Labelled photos from "Data_new", an image-classification folder in QMIND-Team/GC_computer_vision. The possible labels are: annies snickerdoodle cinnamon sugar, blue diamond nut thins almond cheddar, blue diamond nut thins almond seasalt, Higgins and Burke naturals peppermint, patels dal tadka lentil curry.

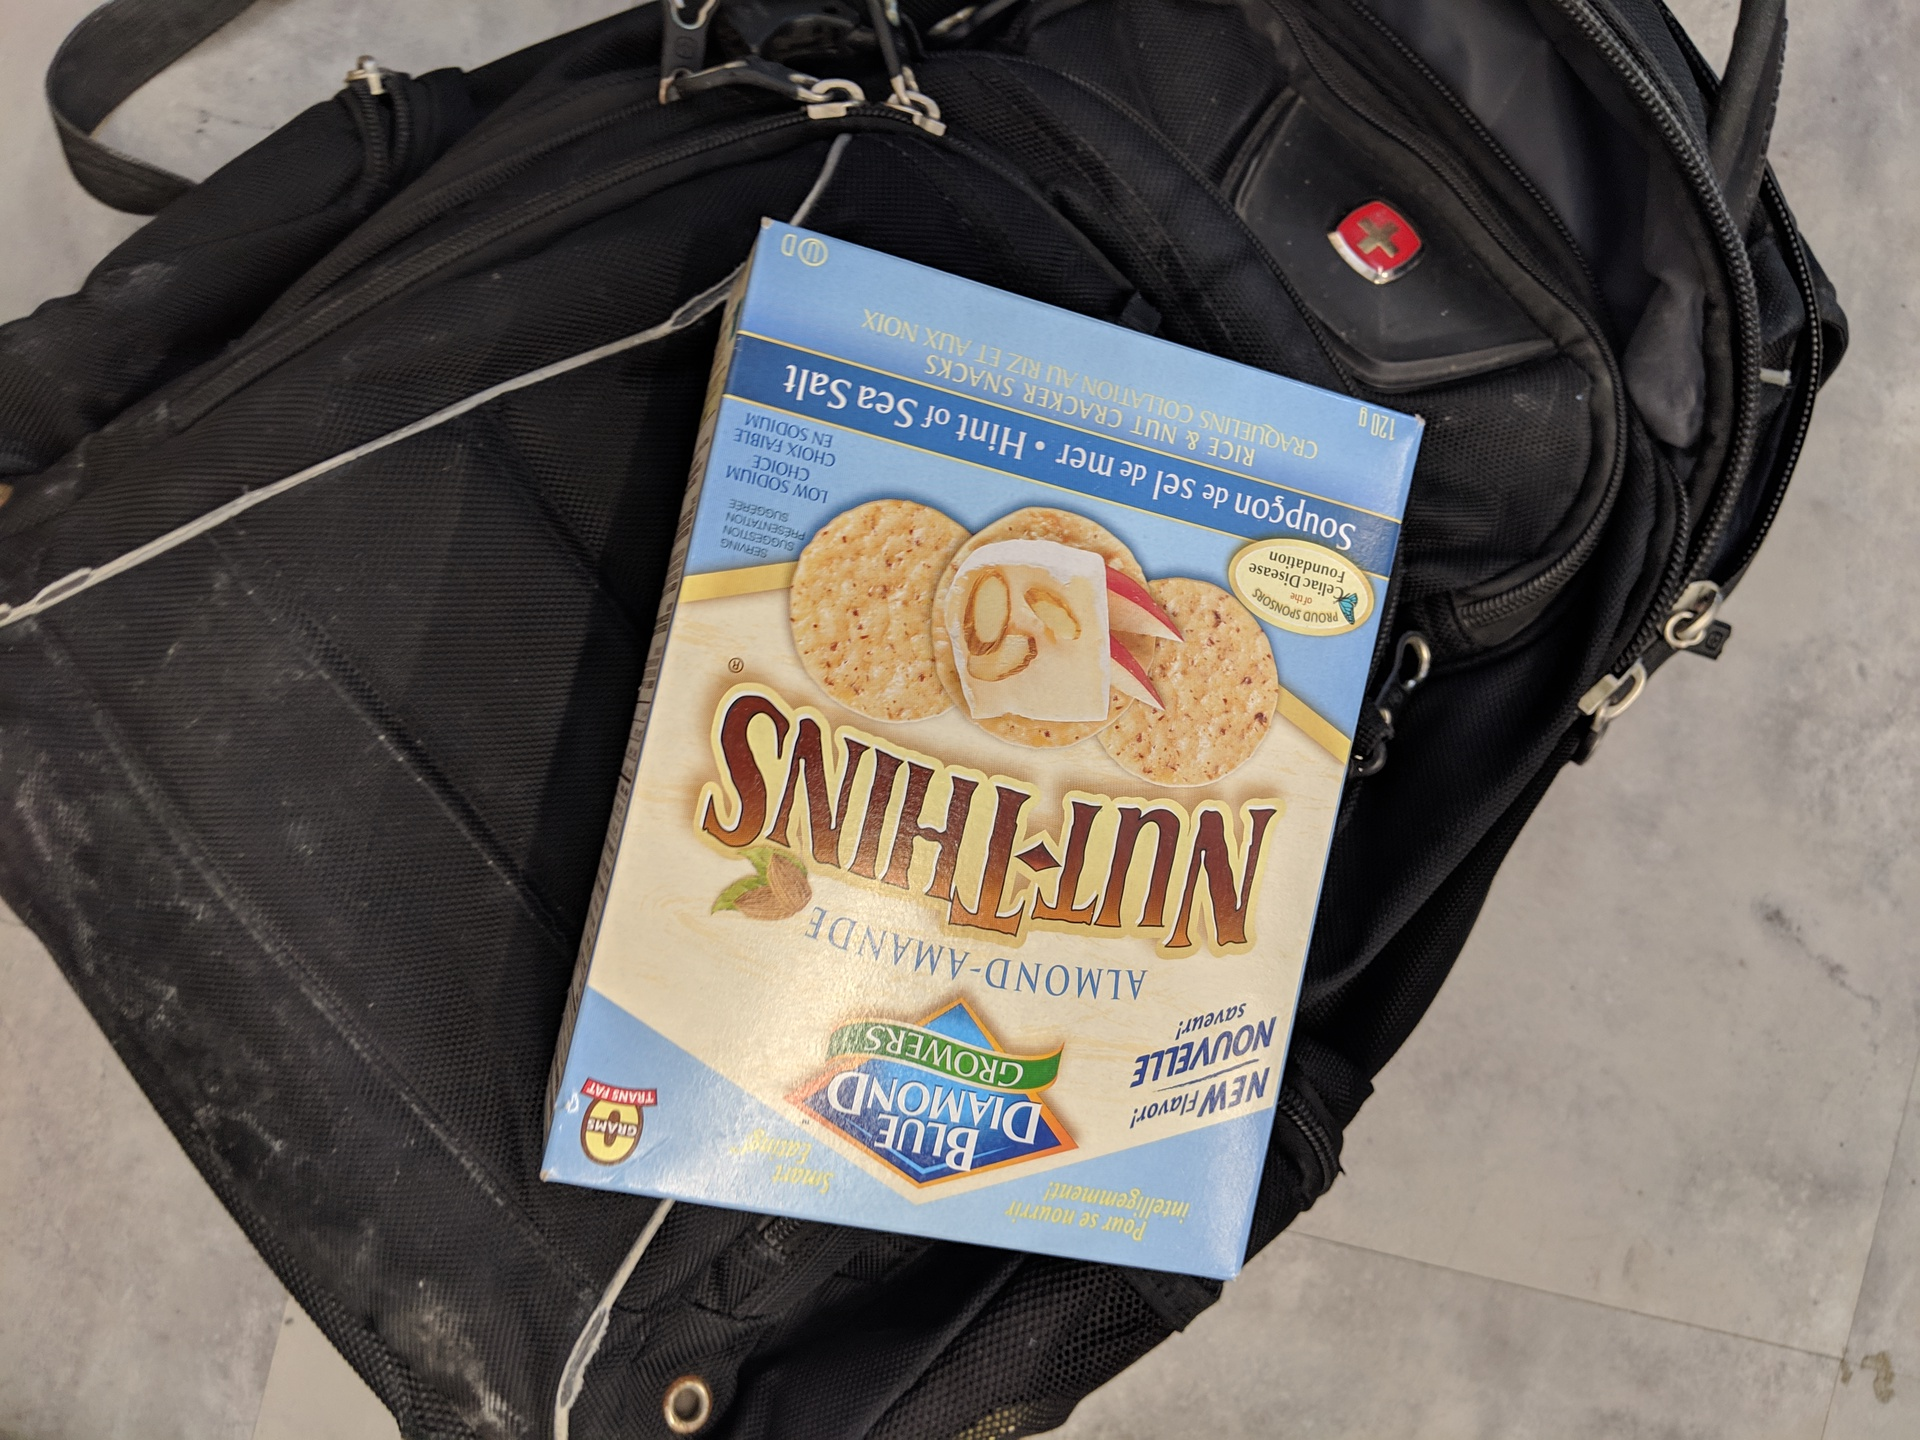
Label: blue diamond nut thins almond seasalt

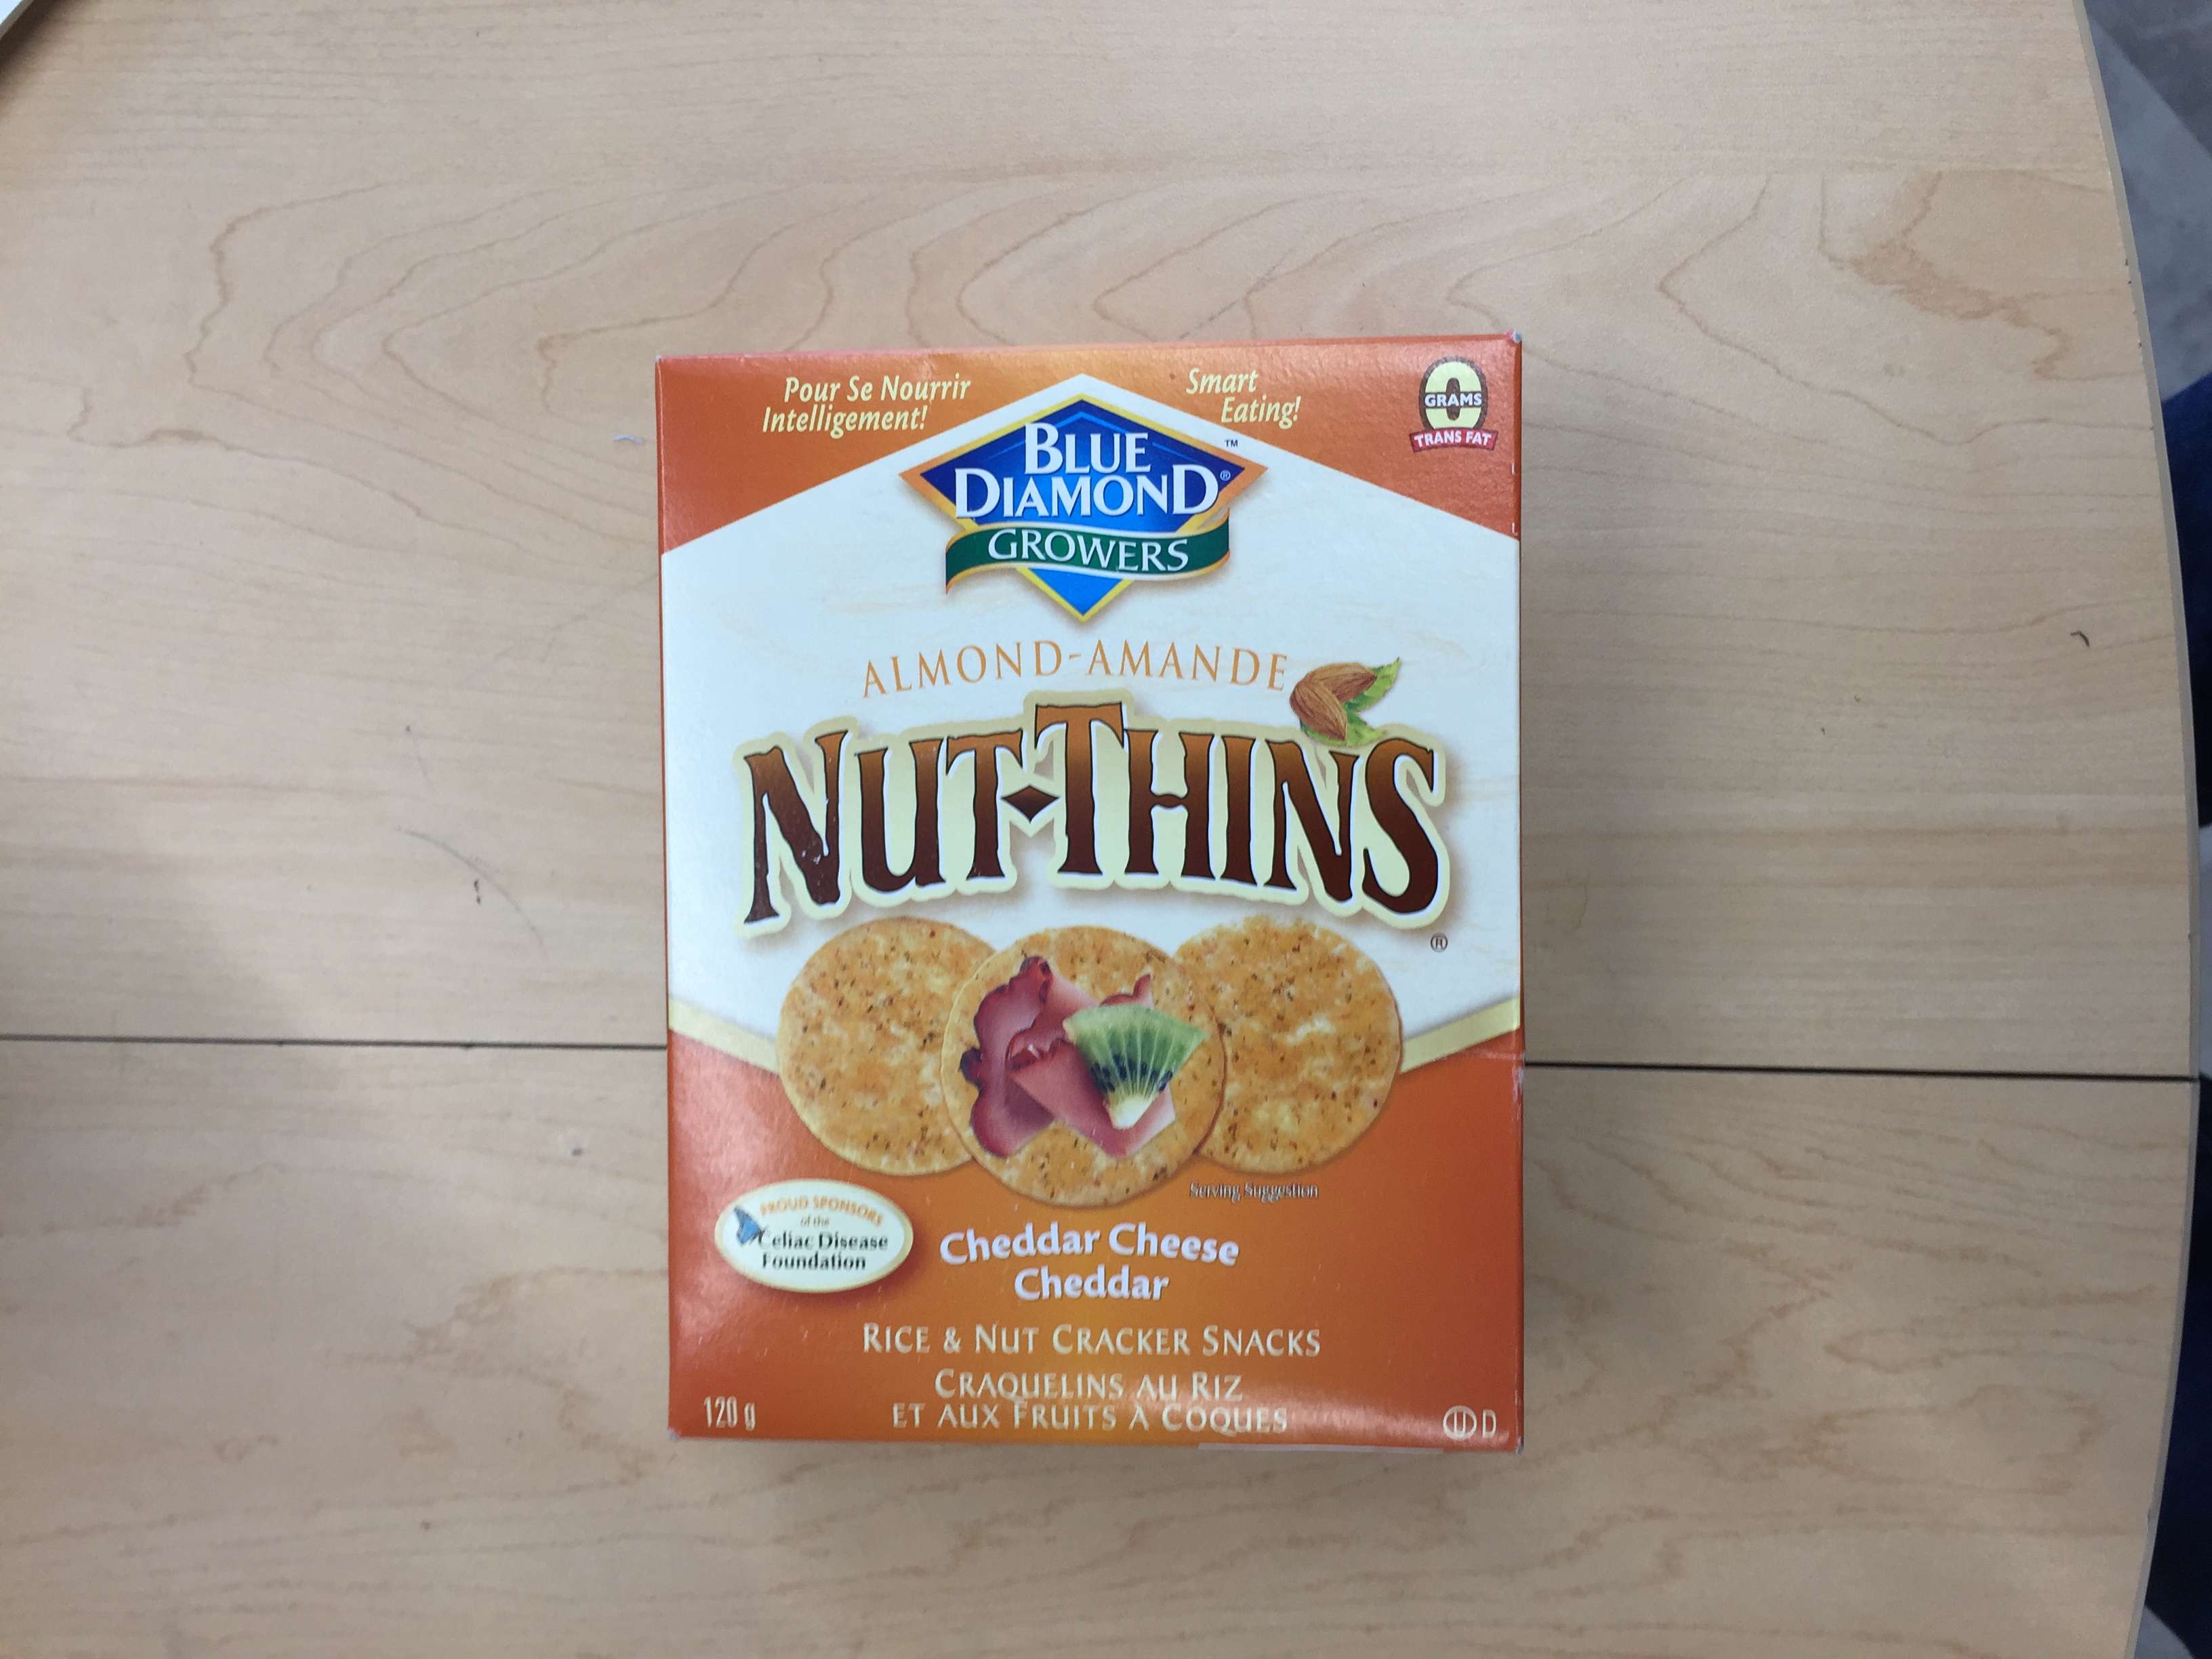
Label: blue diamond nut thins almond cheddar

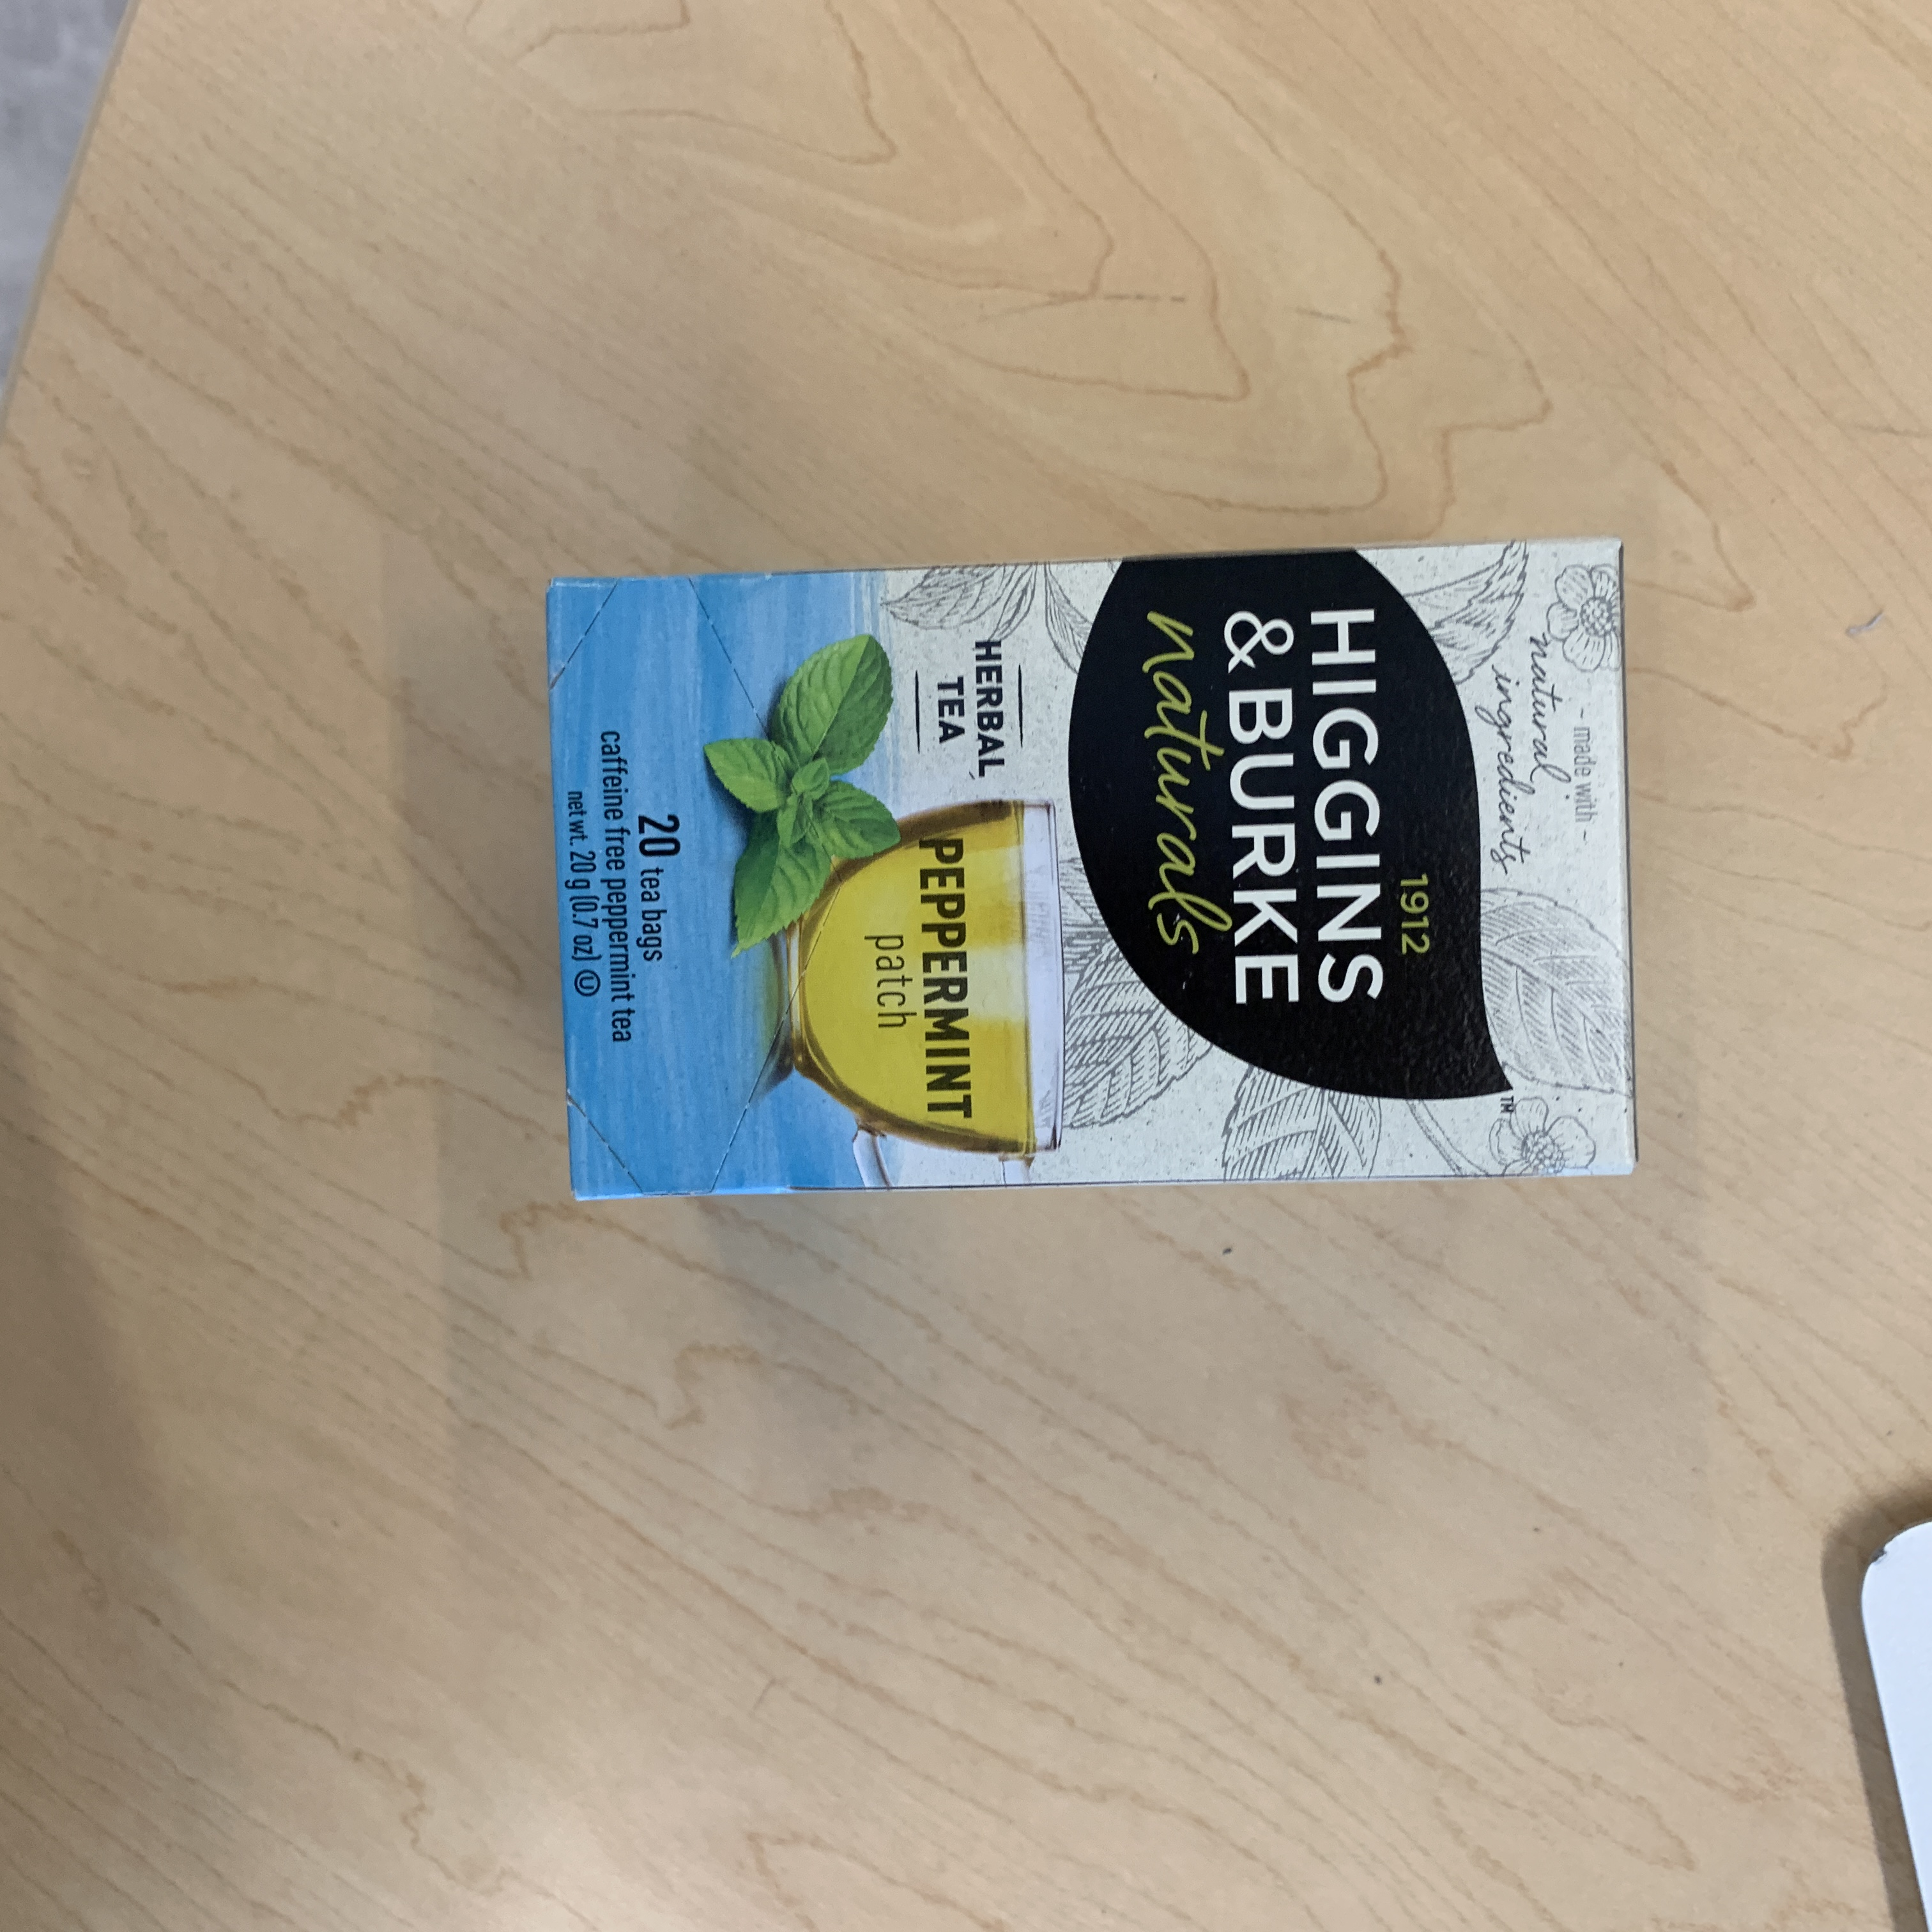
Label: Higgins and Burke naturals peppermint

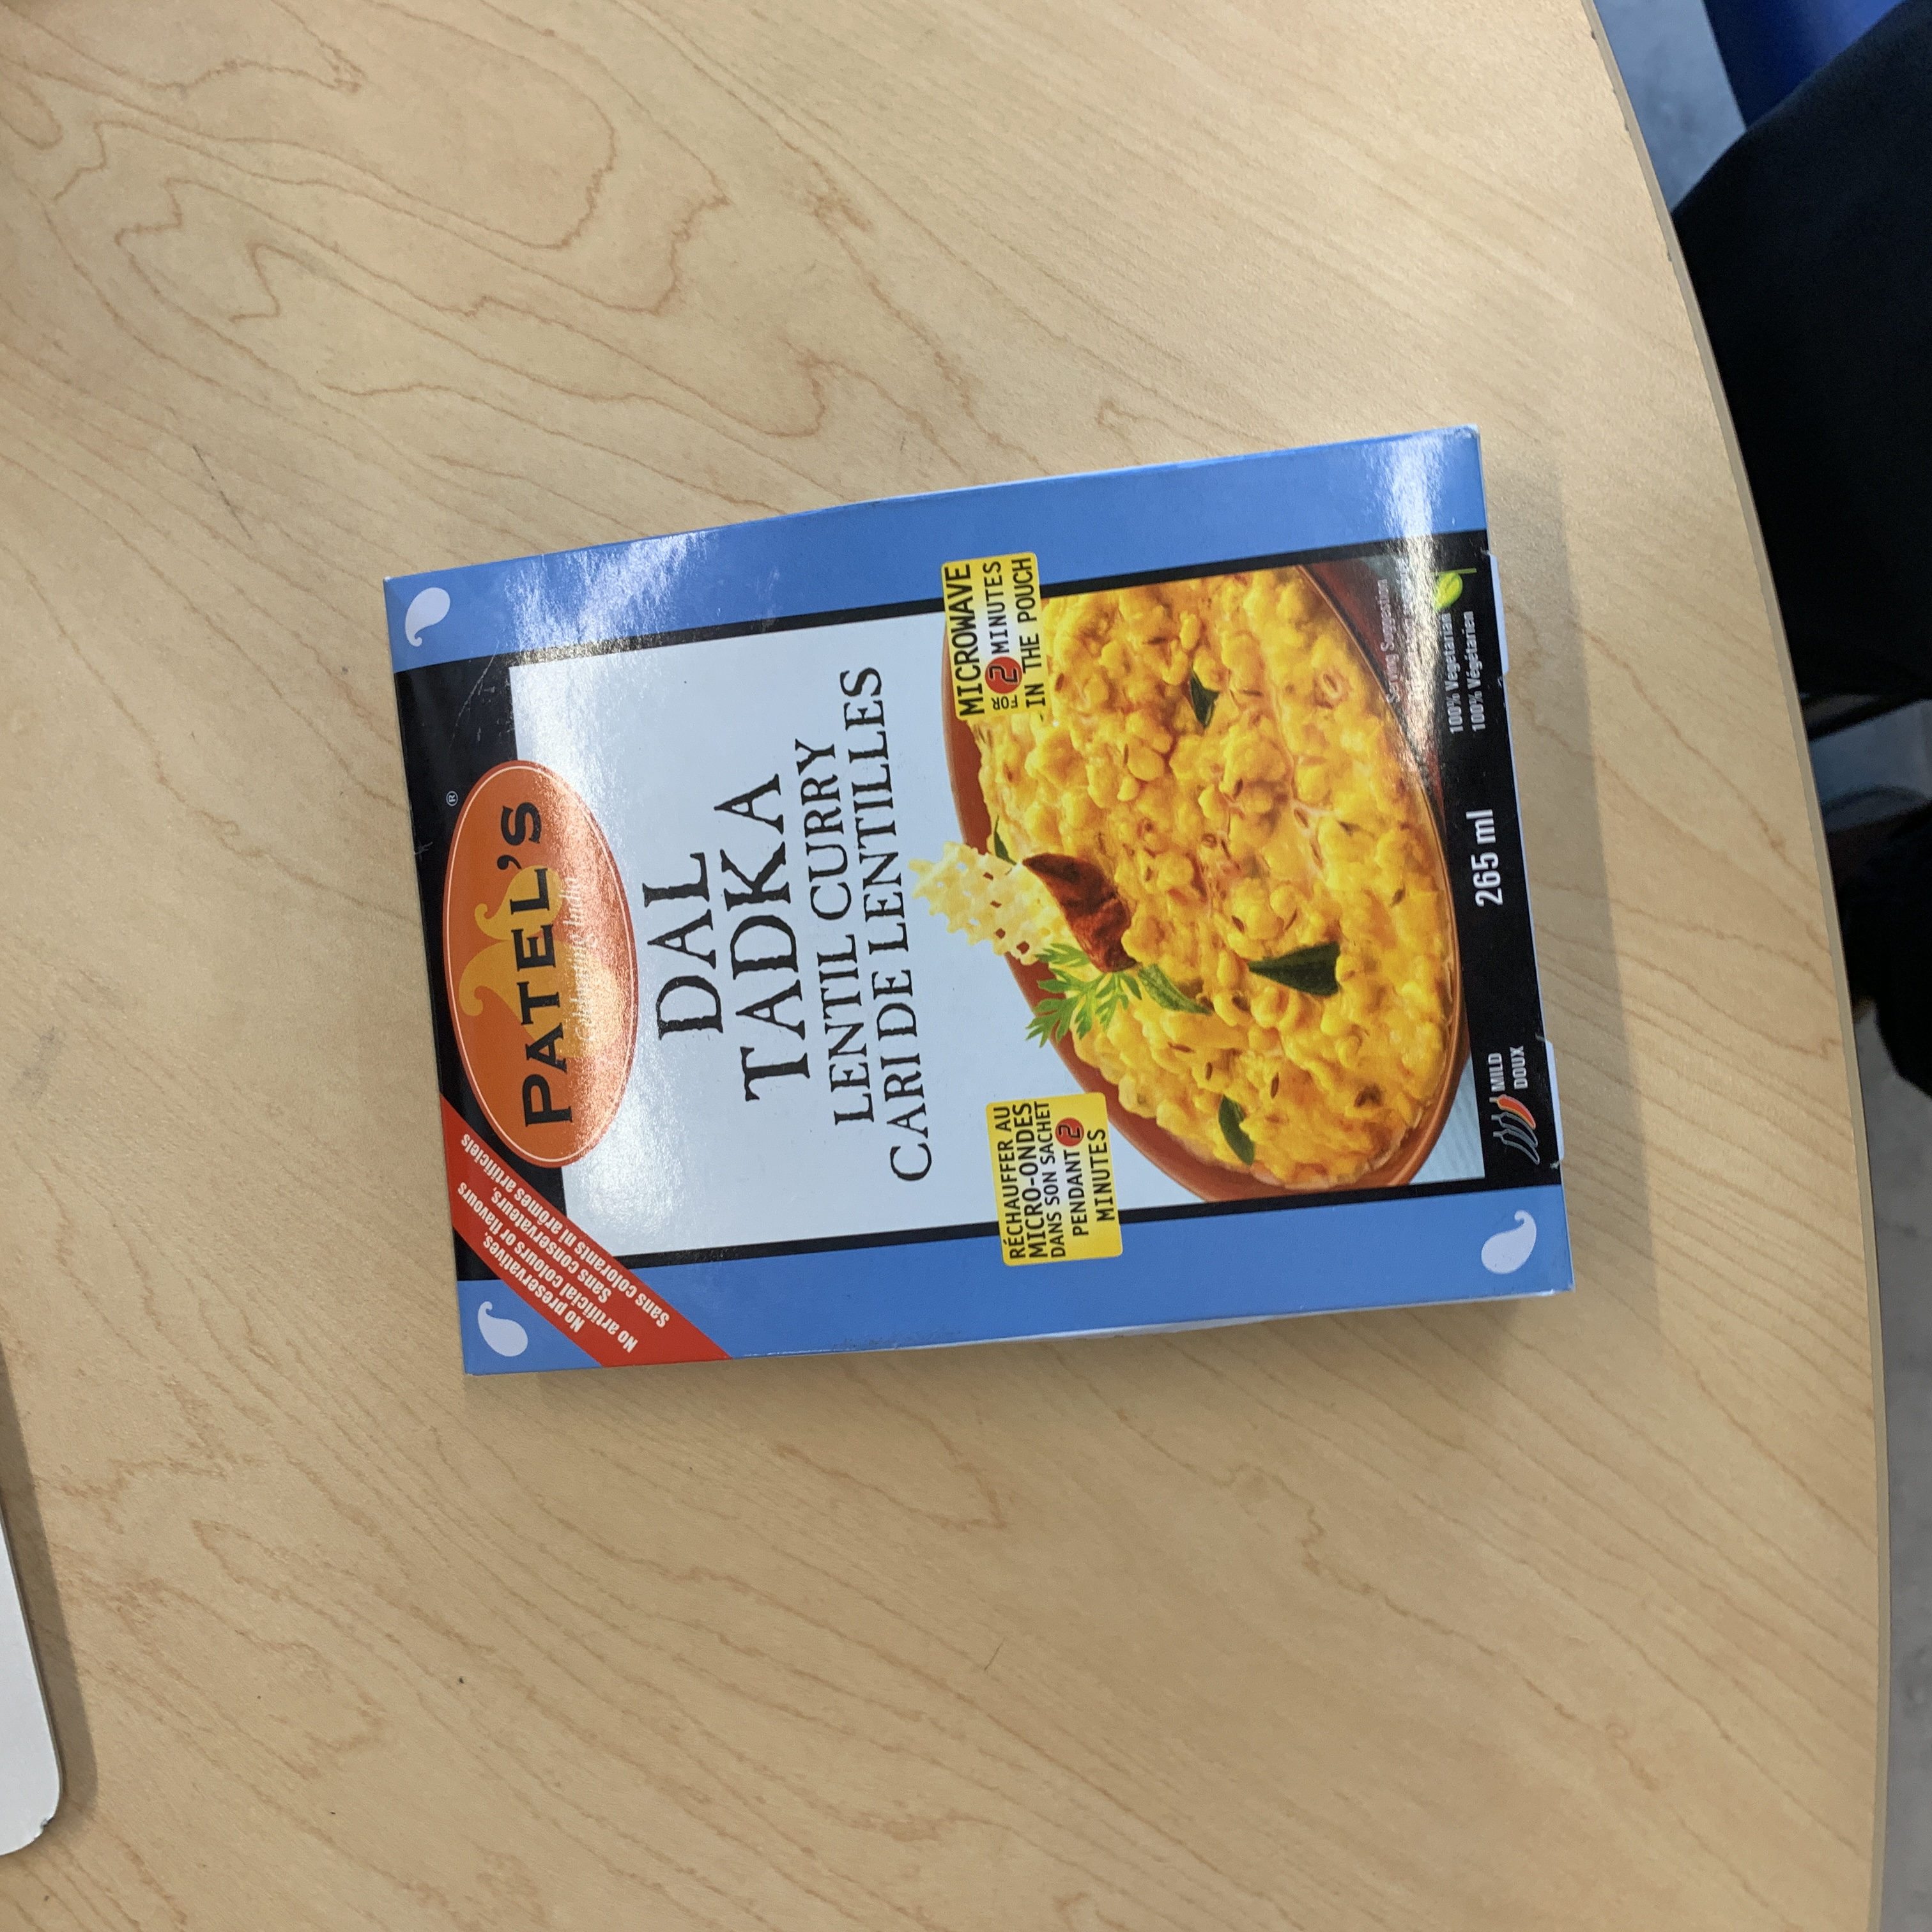
Label: patels dal tadka lentil curry

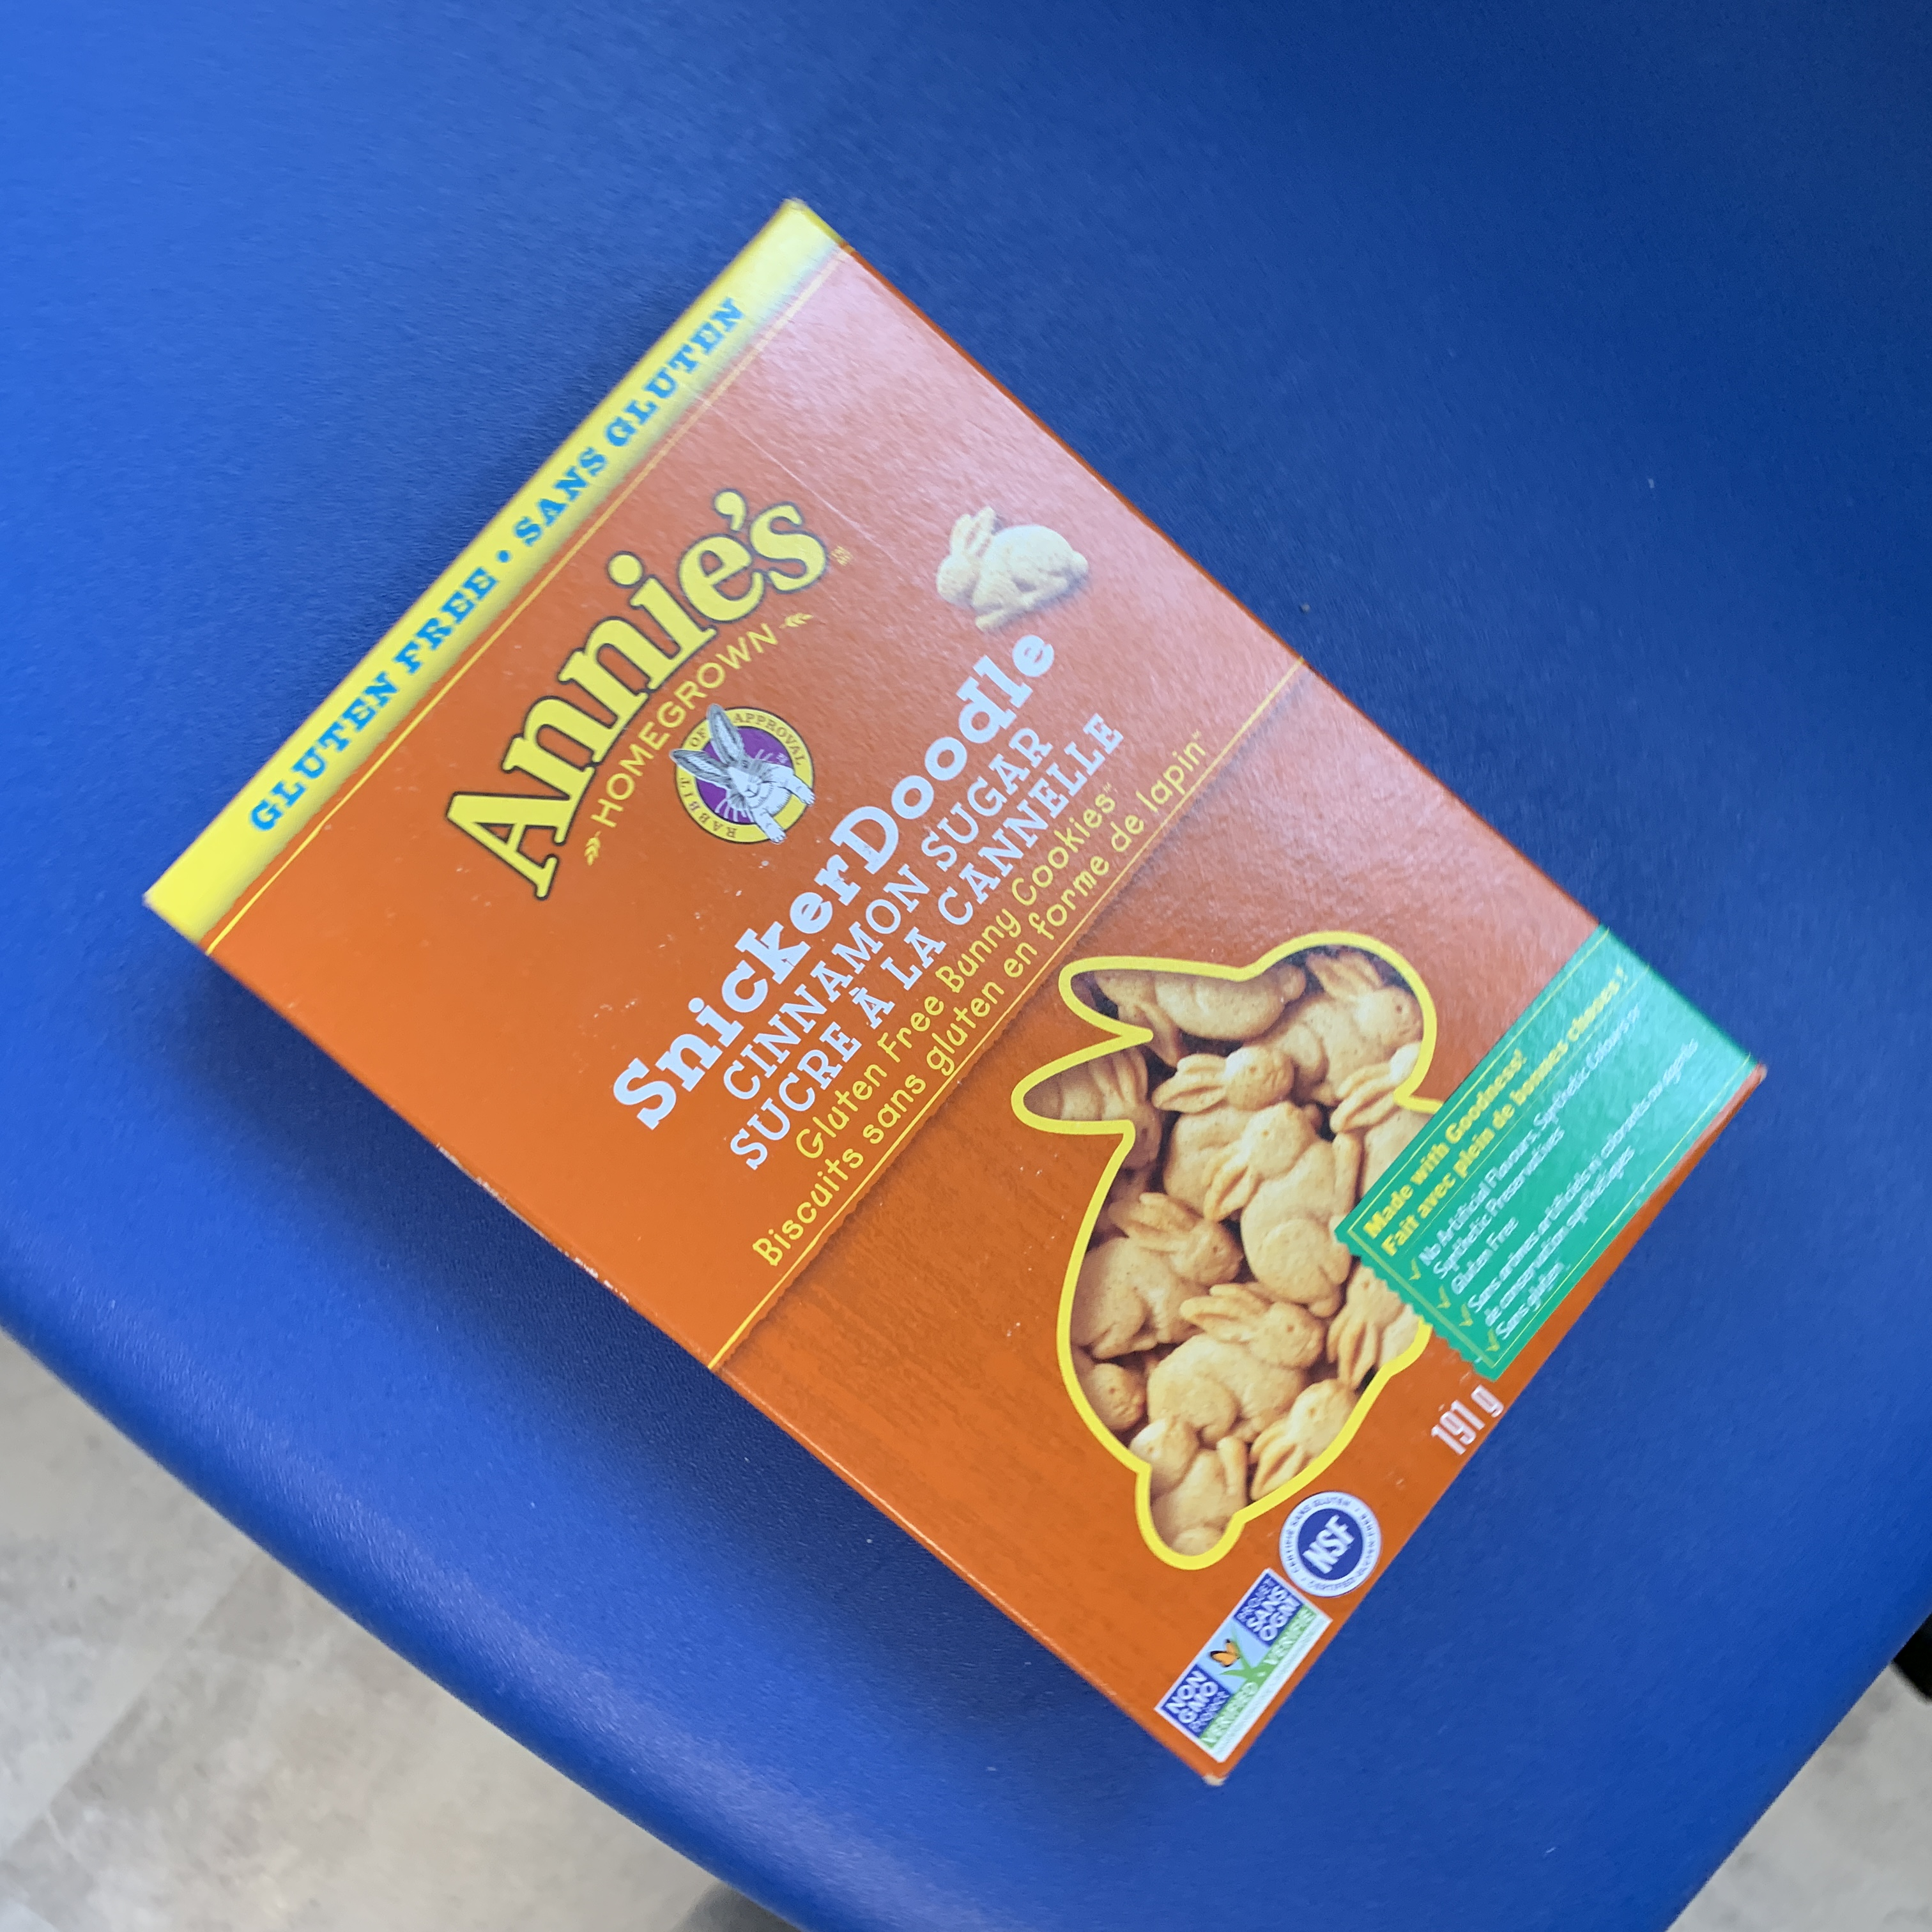
Label: annies snickerdoodle cinnamon sugar

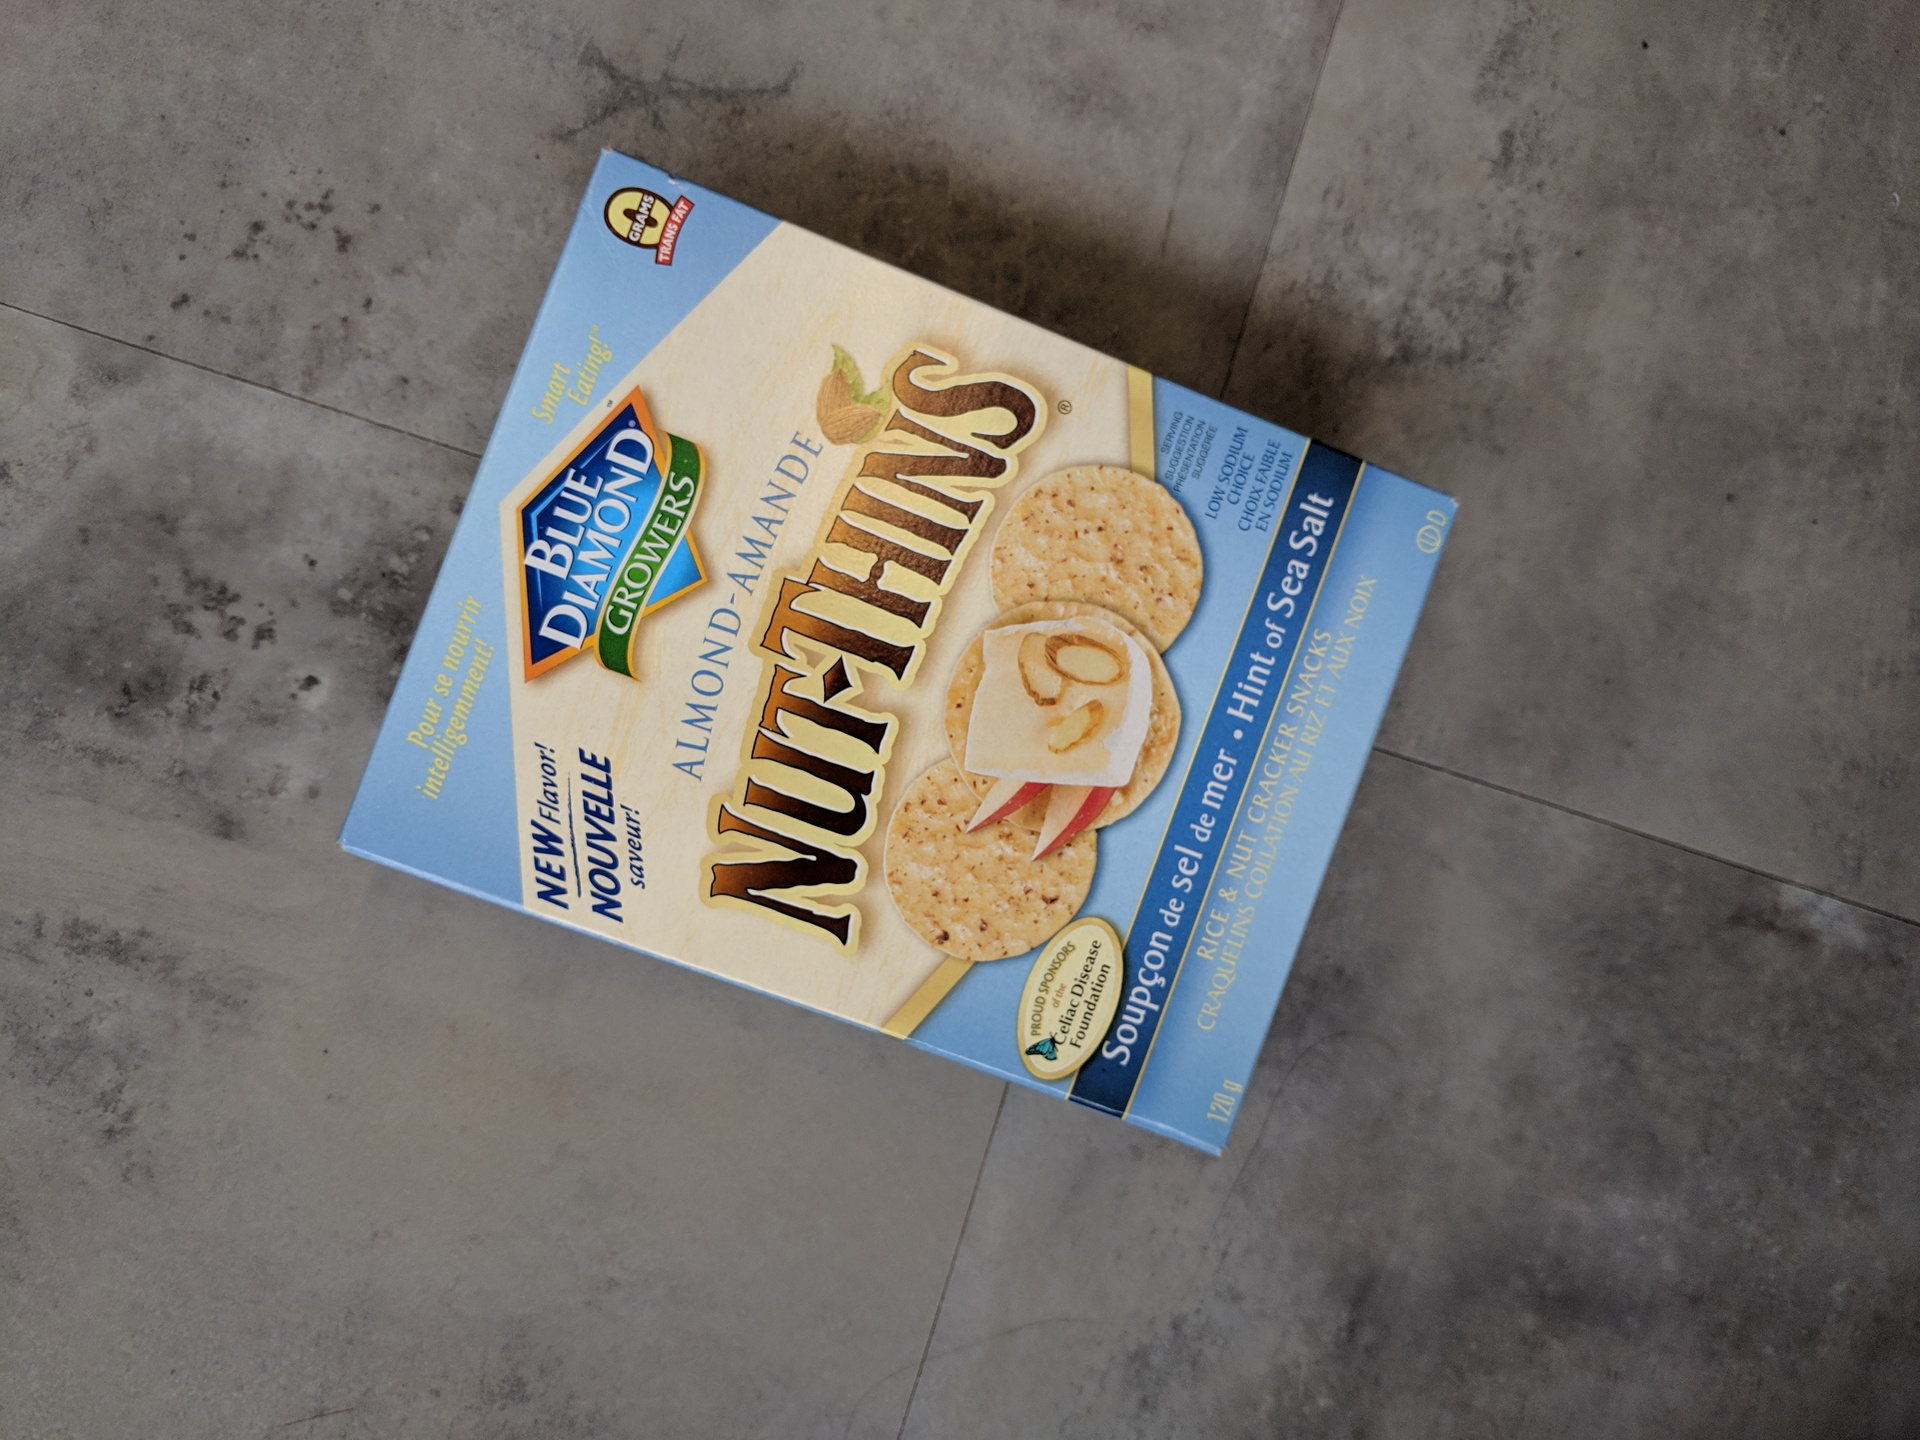
Label: blue diamond nut thins almond seasalt
